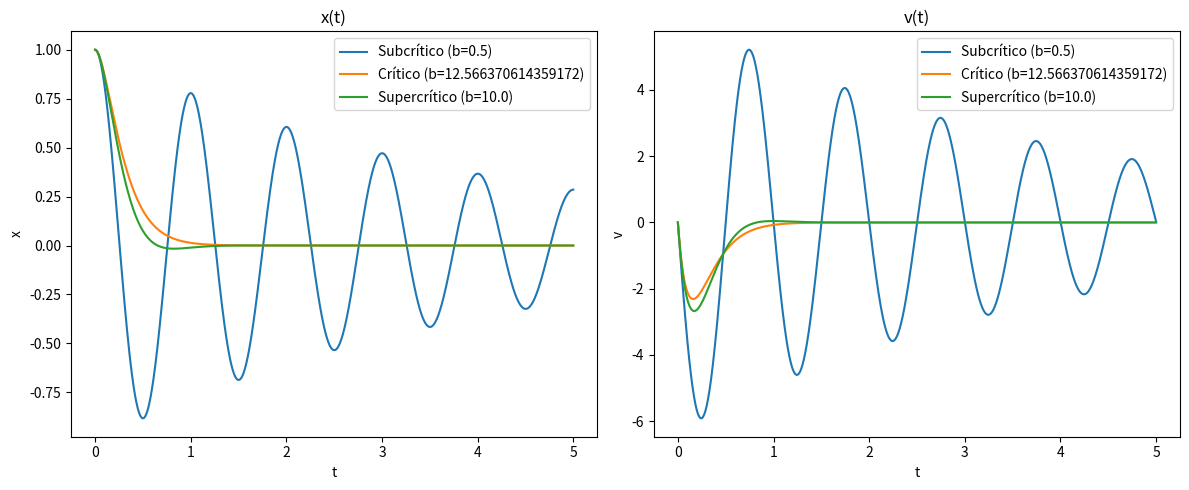

Python code for this plot:
import numpy as np
import matplotlib.pyplot as plt
from scipy.integrate import solve_ivp

omega0 = 2 * np.pi
T = 1 
t_span = (0, 5) 
y0 = [1.0, 0.0]
t_eval = np.linspace(t_span[0], t_span[1], 1000)

b_vals = [0.5, 4 * np.pi, 10.0] 
labels = ['Subcrítico', 'Crítico', 'Supercrítico']

plt.figure(figsize=(12, 5))

for i, b in enumerate(b_vals):
    def f(t, y):
        x, v = y
        return [v, -omega0**2 * x - b * v]

    sol = solve_ivp(f, t_span, y0, t_eval=t_eval, method='RK45')

    plt.subplot(1, 2, 1)
    plt.plot(sol.t, sol.y[0], label=f'{labels[i]} (b={b})')
    plt.title('x(t)')
    plt.xlabel('t')
    plt.ylabel('x')

    plt.subplot(1, 2, 2)
    plt.plot(sol.t, sol.y[1], label=f'{labels[i]} (b={b})')
    plt.title('v(t)')
    plt.xlabel('t')
    plt.ylabel('v')

plt.subplot(1, 2, 1)
plt.legend()

plt.subplot(1, 2, 2)
plt.legend()

plt.tight_layout()
plt.show()
